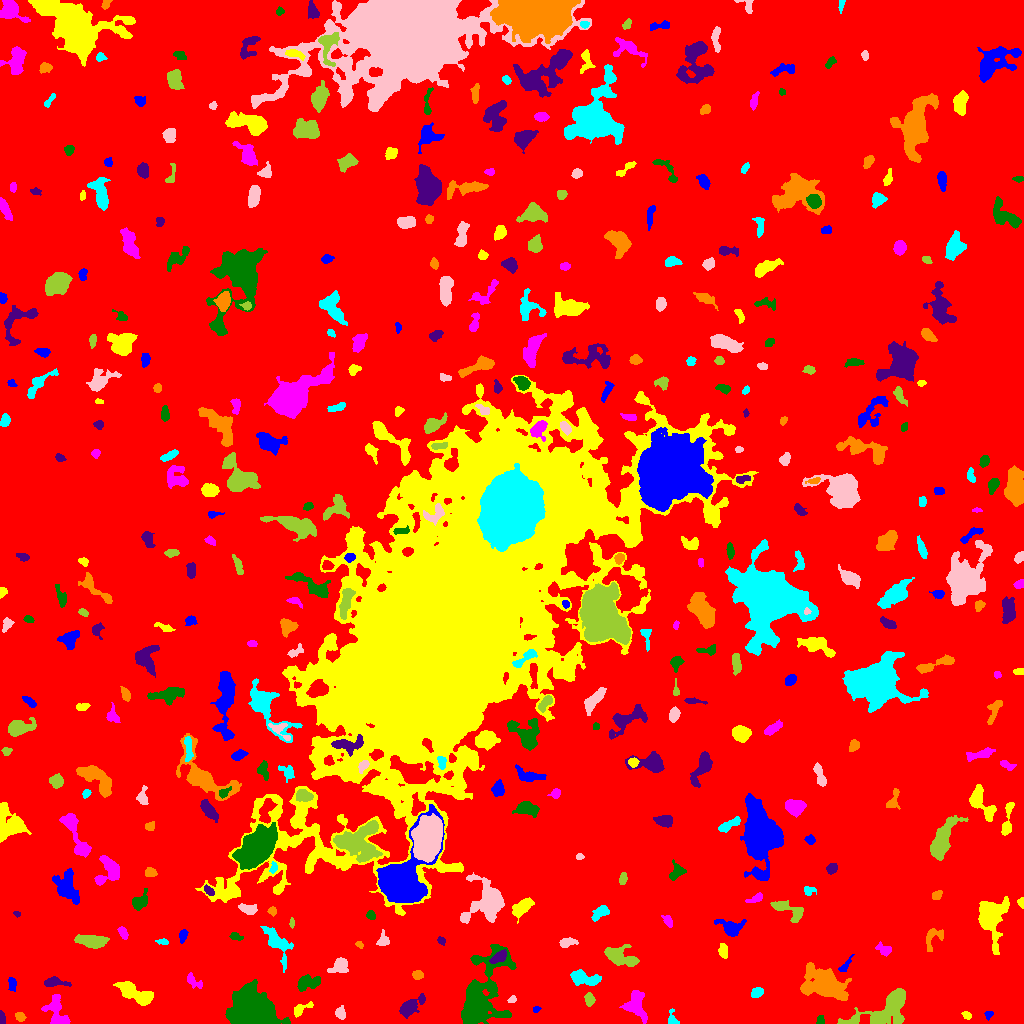

The data file committed next to this chart (first rows):
ID, X, Y, A, B, theta, total_flux, mu_max, mu_median, mu_mean, R_fwhm, R_e, R10, R90, x_start, x_end, y_start, y_end, area, greylevel
0, 513.6, 510.9, 305.2, 296.9, 0.5261, 2364507, 17.0, 2.0, 2.893, 80, 236.5, 89.25, 385.6, 0, 1023, 0, 1023, 817328, 2.893
1, 988.5, 8.789, 2.156, 1.775, 0.9595, 331.0, 11.0, 5.0, 5.339, 2.877, 2.394, 0.9772, 3.827, 984, 993, 3, 12, 62, 11.34
2, 966.5, 8.521, 2.501, 1.53, -0.5127, 190.0, 6.0, 3.0, 2.794, 3.385, 2.459, 0.9772, 3.868, 961, 971, 4, 12, 68, 9.794
3, 635.9, 18.91, 7.455, 4.999, -1.335, 2006, 10.0, 4.0, 4.731, 8.137, 6.555, 2.646, 10.17, 619, 647, 0, 33, 424, 10.73
4, 820.5, 2.918, 2.388, 1.894, 1.45, 292.0, 10.0, 4.0, 4.358, 3.038, 2.459, 0.7979, 3.909, 816, 824, 0, 8, 67, 11.36
5, 1.667, 4.768, 3.252, 1.374, -1.495, 345.0, 8.0, 5.0, 4.792, 3.949, 2.646, 1.128, 3.909, 0, 5, 0, 13, 72, 11.79
6, 19.91, 6.789, 2.414, 1.988, -0.6021, 247.0, 6.0, 3.0, 2.839, 3.868, 2.821, 1.128, 4.37, 15, 26, 2, 11, 87, 9.839
7, 672.4, 3.911, 4.206, 2.256, -1.335, 293.0, 8.0, 2.0, 2.79, 3.038, 2.932, 0.9772, 4.853, 668, 679, 0, 15, 105, 9.79
8, 340.7, 10.01, 2.919, 2.165, -1.328, 359.0, 7.0, 3.0, 3.095, 4.107, 3.192, 1.262, 4.886, 335, 345, 4, 18, 116, 10.09
9, 887.1, 15.69, 17.32, 6.815, 0.4785, 3742, 14.0, 3.0, 3.834, 7.092, 8.349, 3.038, 14.36, 837, 905, 0, 35, 976, 10.83
10, 324.6, 3.896, 4.229, 3.012, 0.966, 508.0, 8.0, 3.0, 3.577, 4.334, 3.478, 1.382, 5.67, 313, 330, 0, 17, 142, 11.58
11, 536.4, 14.11, 1.904, 1.246, 0.1853, 169.0, 11.0, 3.0, 3.674, 1.871, 1.784, 0.5642, 3.141, 533, 541, 11, 17, 46, 11.67
12, 301.4, 14.87, 6.011, 2.319, 0.47, 446.0, 8.0, 3.0, 2.993, 4.107, 3.7, 1.382, 5.89, 294, 313, 6, 22, 149, 11.99
13, 56.65, 9.886, 9.049, 4.981, -1.179, 1347, 11.0, 3.0, 3.402, 4.514, 5.89, 2.185, 9.424, 41, 70, 0, 29, 396, 10.4
14, 253.7, 10.24, 10.17, 7.872, -0.3441, 34393, 89.0, 11.0, 21.23, 9.132, 9.08, 3.568, 17.56, 225, 290, 0, 44, 1620, 26.23
15, 410.1, 16.49, 7.182, 3.027, 0.6286, 1698, 13.0, 5.0, 5.29, 5.698, 5.232, 2.034, 8.556, 399, 425, 5, 30, 321, 11.29
16, 824.4, 39.08, 9.743, 6.167, -0.2892, 9497, 36.0, 5.0, 8.556, 7.159, 8.311, 3.09, 15.19, 800, 851, 23, 61, 1110, 14.56
17, 756.9, 30.94, 3.027, 2.218, 0.3069, 375.0, 6.0, 3.0, 3.205, 4.983, 3.432, 1.382, 5.109, 751, 763, 26, 36, 117, 10.21
18, 512, 23.71, 1.96, 1.352, 0.4841, 143.0, 6.0, 2.0, 2.554, 2.877, 2.111, 0.7979, 3.241, 507, 516, 21, 28, 56, 11.55
19, 589.2, 24.48, 3.15, 2.18, -1.411, 296.0, 6.0, 2.0, 2.508, 4.107, 3.338, 1.262, 5.202, 584, 595, 17, 31, 118, 9.508
20, 1017, 32.65, 4.861, 3.853, -1.277, 1913, 14.0, 6.0, 6.355, 6.84, 5.202, 2.111, 7.999, 1006, 1023, 19, 43, 301, 13.36
21, 12.21, 39.47, 3.509, 1.854, -1.398, 418.0, 8.0, 4.0, 4.019, 4.478, 3.29, 1.262, 4.983, 8, 16, 32, 46, 104, 11.02
22, 136.9, 29.57, 10.45, 3.676, -0.4169, 2408, 12.0, 5.0, 4.865, 7.356, 6.979, 2.523, 11.03, 113, 153, 18, 42, 495, 10.86
23, 193.8, 42.21, 5.274, 2.51, -0.6692, 325.0, 5.0, 2.0, 2.273, 4.26, 3.868, 1.493, 5.863, 187, 202, 35, 51, 143, 9.273
24, 307.1, 41.4, 5.832, 3.413, 0.1709, 962.0, 12.0, 3.0, 3.46, 3.478, 4.886, 1.693, 7.959, 297, 320, 32, 49, 278, 10.46
25, 53.28, 41.09, 5.663, 2.113, -0.0261, 656.0, 9.0, 3.0, 3.565, 4.406, 3.742, 1.493, 6.257, 44, 71, 37, 47, 184, 10.57
26, 418, 48.38, 2.712, 2.012, -0.1573, 323.0, 7.0, 3.0, 3.4, 3.613, 2.985, 1.128, 4.687, 412, 423, 44, 53, 95, 10.4
27, 582.9, 45.44, 7.346, 2.893, -0.2072, 1690, 17.0, 4.0, 5.03, 4.222, 5.078, 1.871, 8.519, 570, 601, 38, 54, 336, 12.03
28, 339.7, 57.87, 4.913, 3.413, 0.6546, 907.0, 9.0, 3.5, 3.943, 4.886, 4.618, 1.784, 7.378, 327, 348, 51, 66, 230, 10.94
29, 620.6, 66.69, 8.625, 4.308, -0.3596, 2200, 12.0, 5.0, 4.911, 7.485, 6.555, 2.523, 10.31, 604, 639, 57, 79, 448, 10.91
30, 772.2, 64.66, 3.715, 1.603, -0.2968, 191.0, 5.0, 1.0, 1.837, 3.141, 2.821, 0.9772, 4.754, 766, 780, 60, 70, 104, 8.837
31, 845, 57.64, 5.234, 1.618, 0.925, 296.0, 7.0, 3.0, 2.874, 2.821, 3.192, 1.128, 5.109, 838, 854, 52, 69, 103, 8.874
32, 723.1, 72.83, 3.381, 2.17, -1.463, 545.0, 8.0, 4.0, 4.395, 4.951, 3.523, 1.382, 5.382, 718, 727, 65, 80, 124, 11.4
33, 884.9, 74.07, 3.775, 2.346, -0.3402, 313.0, 7.0, 2.0, 2.236, 3.038, 3.192, 1.128, 5.585, 875, 891, 67, 82, 140, 9.236
34, 482.3, 30.65, 22.71, 9.992, 1.245, 8792, 11.0, 4.0, 4.737, 14.46, 13.65, 5.352, 21.2, 461, 516, 0, 79, 1856, 10.74
35, 498.8, 66.36, 4.696, 2.137, 0.601, 489.0, 7.0, 3.0, 2.982, 4.618, 3.989, 1.493, 6.155, 489, 506, 60, 74, 164, 15.98
36, 359.2, 79.03, 2.152, 1.442, -0.7195, 112.0, 6.0, 2.0, 2.24, 2.523, 2.185, 0.7979, 3.385, 355, 363, 75, 82, 50, 10.24
37, 162.6, 81.74, 3.013, 1.314, -0.08345, 141.0, 4.0, 2.0, 2.104, 3.785, 2.459, 0.9772, 3.785, 155, 168, 79, 85, 67, 10.1
38, 566.7, 80.67, 4.602, 2.139, 0.1533, 583.0, 10.0, 4.0, 4.135, 4.297, 3.742, 1.382, 5.809, 559, 578, 76, 86, 141, 10.13
39, 92.07, 82.05, 7.994, 2.848, -0.07236, 1256, 7.0, 4.0, 3.499, 7.611, 6.024, 2.523, 9.097, 74, 109, 75, 89, 359, 10.5
40, 2.125, 78.87, 1.587, 1.47, 1.275, 144.0, 7.0, 4.0, 3.512, 2.585, 1.871, 0.7979, 2.932, 0, 6, 75, 82, 41, 10.51
41, 182.9, 87.8, 2.981, 1.825, 1.317, 284.0, 7.0, 3.0, 2.898, 3.478, 2.985, 1.128, 4.652, 179, 188, 80, 94, 98, 9.898
42, 991.1, 106.6, 10.39, 6.204, 1.568, 6172, 22.0, 6.0, 7.236, 8.575, 8.058, 3.241, 13.58, 978, 1009, 69, 127, 853, 13.24
43, 122.9, 90.87, 3.42, 1.844, -1.08, 262.0, 5.0, 2.5, 2.569, 4.029, 3.192, 1.262, 4.918, 117, 128, 84, 97, 102, 9.569
44, 235.1, 86.95, 3.168, 1.821, -0.3398, 197.0, 6.0, 2.0, 2.264, 2.985, 2.821, 0.9772, 4.549, 229, 243, 83, 91, 87, 9.264
45, 441.2, 82.52, 2.286, 1.694, -0.8585, 193.0, 6.0, 3.0, 3.164, 3.432, 2.523, 0.9772, 3.909, 437, 445, 78, 87, 61, 10.16
46, 932.9, 86.3, 7.065, 4.228, 0.9916, 368.0, 4.0, 1.5, 1.704, 5.863, 4.37, 1.693, 7.136, 926, 943, 72, 95, 216, 8.704
47, 277.1, 80.3, 11.12, 4.508, -1.011, 2191, 12.0, 4.0, 4.847, 6.507, 7.047, 2.585, 10.87, 260, 293, 51, 97, 452, 9.847
48, 382.8, 82.71, 3.175, 2.573, 1.354, 284.0, 7.0, 2.0, 2.202, 2.523, 3.141, 1.128, 5.262, 376, 389, 78, 94, 129, 9.202
49, 291.7, 100.4, 2.457, 1.128, -1.557, 157.0, 7.0, 3.0, 3.204, 2.523, 2.111, 0.7979, 3.338, 289, 294, 95, 106, 49, 11.2
50, 421.4, 98.64, 6.363, 1.737, 0.1819, 493.0, 8.0, 2.0, 2.651, 4.222, 3.568, 1.382, 6.024, 402, 433, 92, 103, 186, 10.65
51, 731.6, 95.15, 5.178, 3.421, -0.2363, 1139, 11.0, 2.0, 3.747, 5.232, 4.406, 1.784, 7.548, 714, 746, 87, 104, 304, 10.75
52, 522.7, 116.6, 5.56, 2.995, 0.6867, 798.0, 9.0, 2.0, 2.86, 3.656, 4.82, 1.693, 8.019, 512, 534, 100, 126, 279, 9.86
53, 667.9, 102.5, 3.176, 1.791, -1.118, 262.0, 7.0, 3.0, 2.62, 3.09, 2.932, 1.128, 4.549, 661, 672, 96, 108, 100, 9.62
54, 370.7, 108.4, 2.231, 1.838, -0.934, 220.0, 6.0, 2.0, 2.821, 3.478, 2.585, 0.9772, 4.068, 366, 375, 104, 113, 78, 9.821
55, 16.6, 109.8, 1.846, 1.231, -0.276, 115.0, 7.0, 3.0, 2.949, 2.111, 1.871, 0.5642, 2.932, 13, 20, 106, 112, 39, 9.949
56, 272.1, 112.3, 2.031, 1.86, -0.8994, 257.0, 9.0, 3.0, 3.725, 2.821, 2.394, 0.7979, 3.868, 267, 276, 107, 117, 69, 10.72
57, 600.6, 111.2, 4.617, 2.521, 0.5791, 495.0, 7.0, 2.5, 2.69, 4.068, 4.029, 1.493, 6.408, 591, 609, 102, 118, 184, 10.69
58, 247.1, 114.2, 4.851, 2.017, -0.3111, 244.0, 4.0, 1.0, 1.488, 5.078, 3.656, 1.382, 5.67, 238, 257, 109, 120, 164, 12.49
59, 789.4, 113, 9.799, 3.538, -0.4438, 984.0, 7.0, 3.0, 3.018, 6.077, 5.441, 2.111, 8.704, 770, 803, 101, 123, 326, 10.02
... 389 more rows
